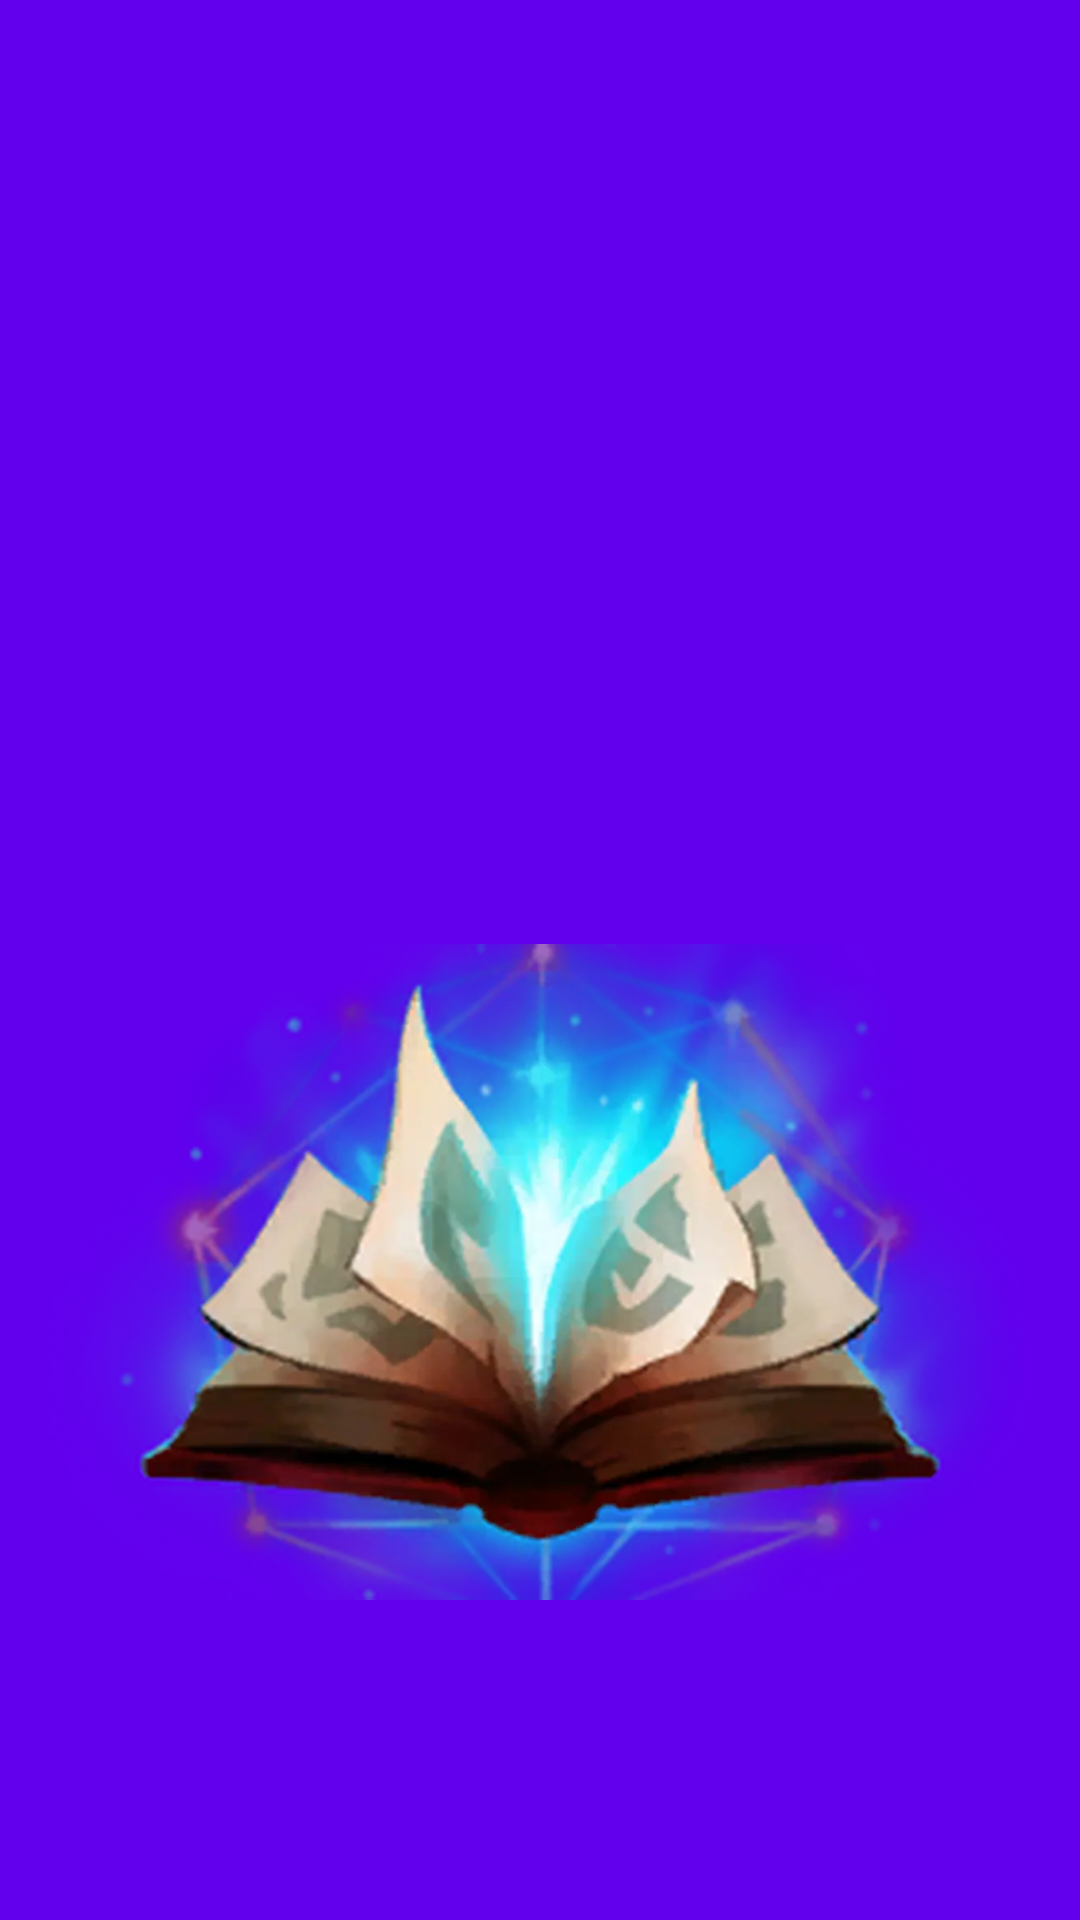

This screen was rendered from an Android layout file. Write that file and the resources it references.
<!-- AndroidManifest.xml: application theme Theme.FreeCarParks -->
<!-- res/layout/nav_header_main.xml -->
<?xml version="1.0" encoding="utf-8"?>
<LinearLayout xmlns:android="http://schemas.android.com/apk/res/android"
    xmlns:app="http://schemas.android.com/apk/res-auto"
    android:layout_width="match_parent"
    android:layout_height="@dimen/nav_header_height"
    android:background="@color/purple_500"
    android:gravity="bottom"
    android:orientation="vertical"
    android:paddingLeft="@dimen/activity_horizontal_margin"
    android:paddingTop="@dimen/activity_vertical_margin"
    android:paddingRight="@dimen/activity_horizontal_margin"
    android:paddingBottom="@dimen/activity_vertical_margin"
    android:theme="@style/ThemeOverlay.AppCompat.Dark">

    <ImageView
        android:id="@+id/imageView"
        android:layout_width="wrap_content"
        android:layout_height="wrap_content"
        android:contentDescription="@string/nav_header_desc"
        android:paddingTop="@dimen/nav_header_vertical_spacing"
        app:srcCompat="@mipmap/icon" />
</LinearLayout>
<!-- resources referenced by this layout -->
<resources>
  <dimen name="activity_horizontal_margin">16dp</dimen>
  <dimen name="activity_vertical_margin">16dp</dimen>
  <dimen name="nav_header_height">176dp</dimen>
  <dimen name="nav_header_vertical_spacing">50dp</dimen>
  <!-- mipmap icon: webp bitmap (mipmap-xhdpi, 152550 bytes) -->
  <string name="nav_header_desc">Navigation header</string>
  <style name="Theme.FreeCarParks" parent="Theme.MaterialComponents.DayNight.DarkActionBar">
          
          <item name="colorPrimary">@color/purple_500</item>
          <item name="colorPrimaryVariant">@color/purple_700</item>
          <item name="colorOnPrimary">@color/white</item>
          
          <item name="colorSecondary">@color/teal_200</item>
          <item name="colorSecondaryVariant">@color/teal_700</item>
          <item name="colorOnSecondary">@color/black</item>
          
          <item name="android:statusBarColor">?attr/colorPrimaryVariant</item>
          
      </style>
  <!-- not gathered from this repository: default colours our renderer supplied (Android Studio template values) -->
  <color name="purple_500">#FF6200EE</color>
  <color name="purple_700">#FF3700B3</color>
  <color name="teal_200">#FF03DAC5</color>
  <color name="teal_700">#FF018786</color>
  <color name="black">#FF000000</color>
  <color name="white">#FFFFFFFF</color>
</resources>
